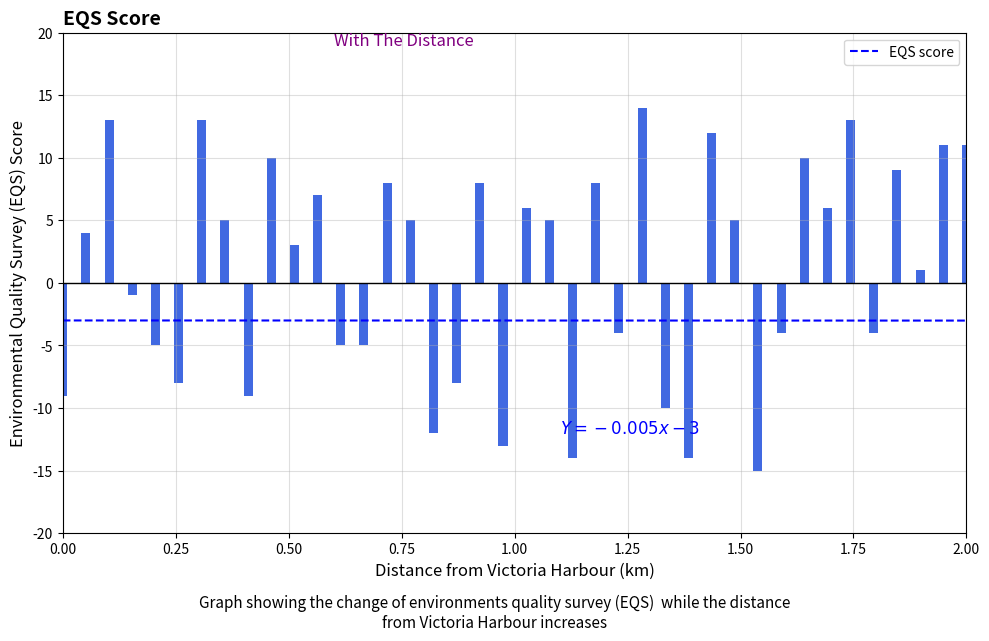

This chart was generated by the following Python code:
import matplotlib.pyplot as plt
import numpy as np

# Sample data (synthetic, replace with real values if available)
np.random.seed(42)
distance = np.linspace(0, 2, 40)   # From 0 to 2 km
eqs_scores = np.random.randint(-15, 15, size=40)  # EQS scores

# Create figure
fig, ax = plt.subplots(figsize=(10, 6))

# Plot bar chart (similar to original)
bars = ax.bar(distance, eqs_scores, width=0.02, color="royalblue", linewidth=0.5)

# Regression line (example: y = -0.005x - 3)
x_line = np.linspace(0, 2, 100)
y_line = -0.005 * x_line - 3
ax.plot(x_line, y_line, color="blue", linestyle="--")

# Axis labels and title
ax.set_title("EQS Score  ", fontsize=14, fontweight="bold", loc="left")
ax.text(0.6, 19, "With The Distance", fontsize=12, color="purple", style="italic")

ax.set_xlabel("Distance from Victoria Harbour (km)", fontsize=12)
ax.set_ylabel("Environmental Quality Survey (EQS) Score", fontsize=12)

# Grid & limits
ax.axhline(0, color="black", linewidth=1)
ax.set_xlim(0, 2)
ax.set_ylim(-20, 20)
ax.grid(alpha=0.4)

# Custom legend
ax.legend(["EQS score"], loc="upper right")

# Annotation for equation
ax.text(1.1, -12, r"$Y = -0.005x - 3$", fontsize=12, color="blue", rotation=0)

# Caption below plot
plt.figtext(0.5, -0.05, 
            "Graph showing the change of environments quality survey (EQS)  while the distance\n"
            "from Victoria Harbour increases", 
            wrap=True, horizontalalignment="center", fontsize=11, style="italic")

plt.tight_layout()
plt.show()